The GitHub repository DustinCarrion/TicTacToeAgent contains a labelled image folder "cnn_board" with 4 categories: board, no board 1, no board 2, no board 3. Examples follow, each with its label.

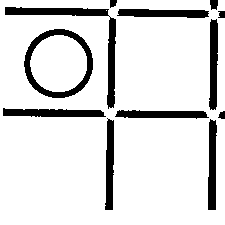
Label: no board 1

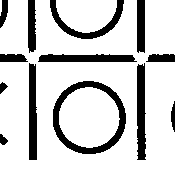
Label: no board 2

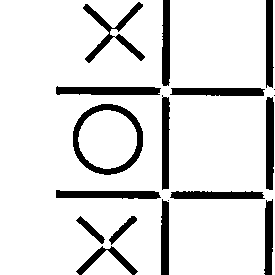
Label: no board 2

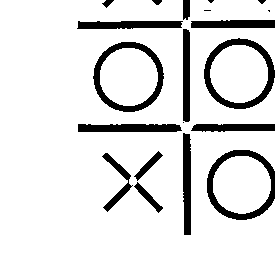
Label: no board 3

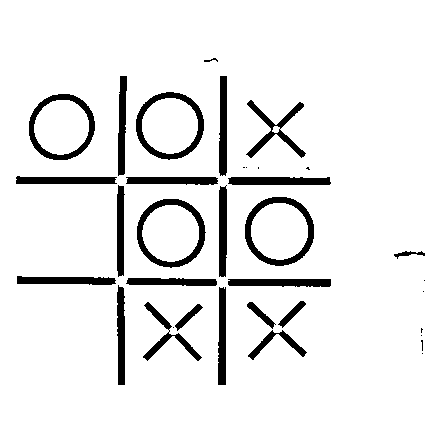
Label: board

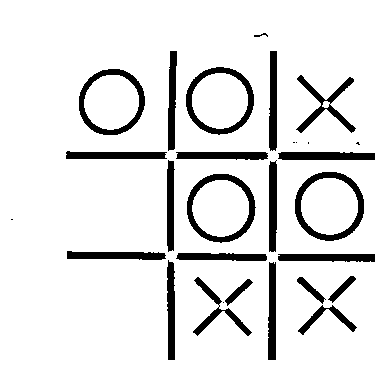
Label: board
